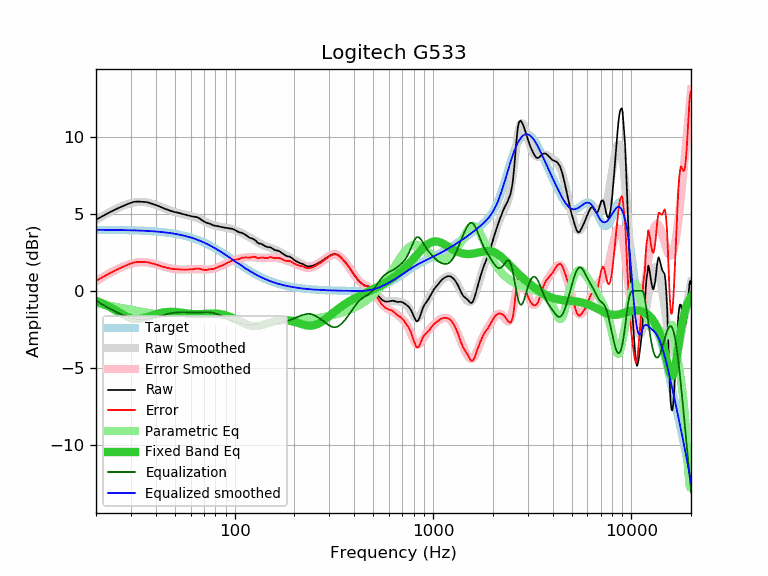

Data behind this chart, as committed beside it:
frequency, raw, error, smoothed, error_smoothed, equalization, parametric_eq, equalized_raw, equalized_smoothed, target
20, 4.62, 0.65, 4.60, 0.63, -0.63, -0.65, 3.99, 3.97, 3.97
21, 4.77, 0.80, 4.76, 0.80, -0.80, -0.75, 3.97, 3.97, 3.97
22, 4.91, 0.94, 4.92, 0.95, -0.95, -0.86, 3.96, 3.97, 3.97
23, 5.05, 1.09, 5.06, 1.10, -1.10, -0.99, 3.95, 3.96, 3.96
24, 5.17, 1.21, 5.19, 1.23, -1.23, -1.12, 3.94, 3.96, 3.96
25, 5.28, 1.32, 5.30, 1.35, -1.35, -1.25, 3.93, 3.96, 3.96
26, 5.39, 1.44, 5.41, 1.45, -1.45, -1.38, 3.94, 3.95, 3.95
27, 5.48, 1.53, 5.50, 1.55, -1.55, -1.51, 3.93, 3.95, 3.95
28, 5.57, 1.62, 5.58, 1.63, -1.63, -1.62, 3.94, 3.95, 3.95
29, 5.65, 1.71, 5.65, 1.70, -1.70, -1.71, 3.95, 3.94, 3.94
30, 5.72, 1.78, 5.70, 1.76, -1.76, -1.78, 3.96, 3.94, 3.94
31, 5.78, 1.85, 5.74, 1.81, -1.81, -1.82, 3.97, 3.93, 3.93
32, 5.80, 1.87, 5.77, 1.84, -1.84, -1.83, 3.96, 3.93, 3.93
33, 5.80, 1.88, 5.78, 1.86, -1.86, -1.83, 3.94, 3.92, 3.92
34, 5.79, 1.88, 5.78, 1.87, -1.87, -1.80, 3.92, 3.91, 3.91
35, 5.78, 1.87, 5.77, 1.87, -1.87, -1.76, 3.91, 3.91, 3.91
36, 5.76, 1.86, 5.75, 1.85, -1.85, -1.71, 3.91, 3.90, 3.90
37, 5.73, 1.84, 5.72, 1.83, -1.83, -1.66, 3.90, 3.89, 3.89
38, 5.68, 1.80, 5.68, 1.80, -1.80, -1.61, 3.88, 3.88, 3.88
39, 5.63, 1.76, 5.64, 1.77, -1.77, -1.56, 3.86, 3.87, 3.87
40, 5.58, 1.72, 5.59, 1.73, -1.73, -1.52, 3.85, 3.86, 3.86
41, 5.53, 1.68, 5.54, 1.69, -1.69, -1.48, 3.84, 3.85, 3.85
42, 5.47, 1.63, 5.48, 1.65, -1.65, -1.44, 3.82, 3.84, 3.84
43, 5.41, 1.59, 5.43, 1.61, -1.61, -1.41, 3.80, 3.82, 3.82
44, 5.36, 1.55, 5.38, 1.57, -1.57, -1.39, 3.79, 3.81, 3.81
45, 5.31, 1.52, 5.33, 1.53, -1.53, -1.38, 3.78, 3.79, 3.79
46, 5.27, 1.49, 5.28, 1.50, -1.50, -1.37, 3.77, 3.78, 3.78
47, 5.22, 1.46, 5.24, 1.47, -1.47, -1.36, 3.75, 3.76, 3.76
48, 5.18, 1.43, 5.20, 1.45, -1.45, -1.36, 3.73, 3.74, 3.75
49, 5.15, 1.42, 5.16, 1.43, -1.43, -1.36, 3.72, 3.73, 3.73
50, 5.12, 1.41, 5.12, 1.41, -1.41, -1.37, 3.71, 3.71, 3.71
51, 5.10, 1.41, 5.09, 1.40, -1.40, -1.38, 3.70, 3.69, 3.69
52, 5.07, 1.40, 5.06, 1.39, -1.39, -1.39, 3.68, 3.67, 3.67
53, 5.04, 1.39, 5.04, 1.39, -1.39, -1.41, 3.65, 3.65, 3.65
54, 5.01, 1.39, 5.01, 1.39, -1.39, -1.42, 3.62, 3.62, 3.62
55, 4.99, 1.39, 4.99, 1.39, -1.39, -1.44, 3.60, 3.60, 3.60
56, 4.96, 1.38, 4.96, 1.39, -1.39, -1.45, 3.57, 3.58, 3.58
57, 4.94, 1.39, 4.94, 1.39, -1.39, -1.47, 3.55, 3.55, 3.55
58, 4.91, 1.39, 4.92, 1.40, -1.40, -1.48, 3.51, 3.52, 3.52
59, 4.89, 1.39, 4.90, 1.40, -1.40, -1.49, 3.49, 3.50, 3.50
60, 4.86, 1.39, 4.87, 1.41, -1.41, -1.50, 3.45, 3.47, 3.47
61, 4.84, 1.40, 4.85, 1.41, -1.41, -1.51, 3.43, 3.44, 3.44
62, 4.82, 1.41, 4.82, 1.41, -1.41, -1.51, 3.41, 3.41, 3.41
63, 4.81, 1.43, 4.80, 1.42, -1.42, -1.52, 3.39, 3.38, 3.38
64, 4.80, 1.45, 4.76, 1.42, -1.42, -1.52, 3.38, 3.35, 3.35
65, 4.77, 1.45, 4.73, 1.41, -1.41, -1.52, 3.36, 3.32, 3.32
66, 4.73, 1.45, 4.69, 1.41, -1.41, -1.52, 3.32, 3.28, 3.28
67, 4.67, 1.42, 4.66, 1.41, -1.41, -1.51, 3.26, 3.25, 3.25
68, 4.62, 1.41, 4.62, 1.40, -1.40, -1.51, 3.22, 3.21, 3.21
69, 4.56, 1.38, 4.57, 1.40, -1.40, -1.50, 3.16, 3.18, 3.18
70, 4.51, 1.37, 4.53, 1.39, -1.39, -1.50, 3.12, 3.14, 3.14
71, 4.47, 1.36, 4.49, 1.39, -1.39, -1.49, 3.08, 3.11, 3.11
72, 4.43, 1.36, 4.45, 1.39, -1.39, -1.49, 3.04, 3.07, 3.07
73, 4.40, 1.37, 4.42, 1.39, -1.39, -1.48, 3.01, 3.03, 3.03
74, 4.39, 1.40, 4.38, 1.39, -1.39, -1.48, 3.00, 2.99, 2.99
75, 4.36, 1.41, 4.35, 1.40, -1.40, -1.48, 2.96, 2.95, 2.95
76, 4.33, 1.41, 4.32, 1.41, -1.41, -1.47, 2.92, 2.92, 2.92
77, 4.29, 1.41, 4.30, 1.42, -1.42, -1.47, 2.87, 2.88, 2.88
78, 4.26, 1.42, 4.27, 1.44, -1.44, -1.47, 2.82, 2.84, 2.84
79, 4.24, 1.45, 4.25, 1.46, -1.46, -1.47, 2.78, 2.79, 2.79
... 553 more rows
